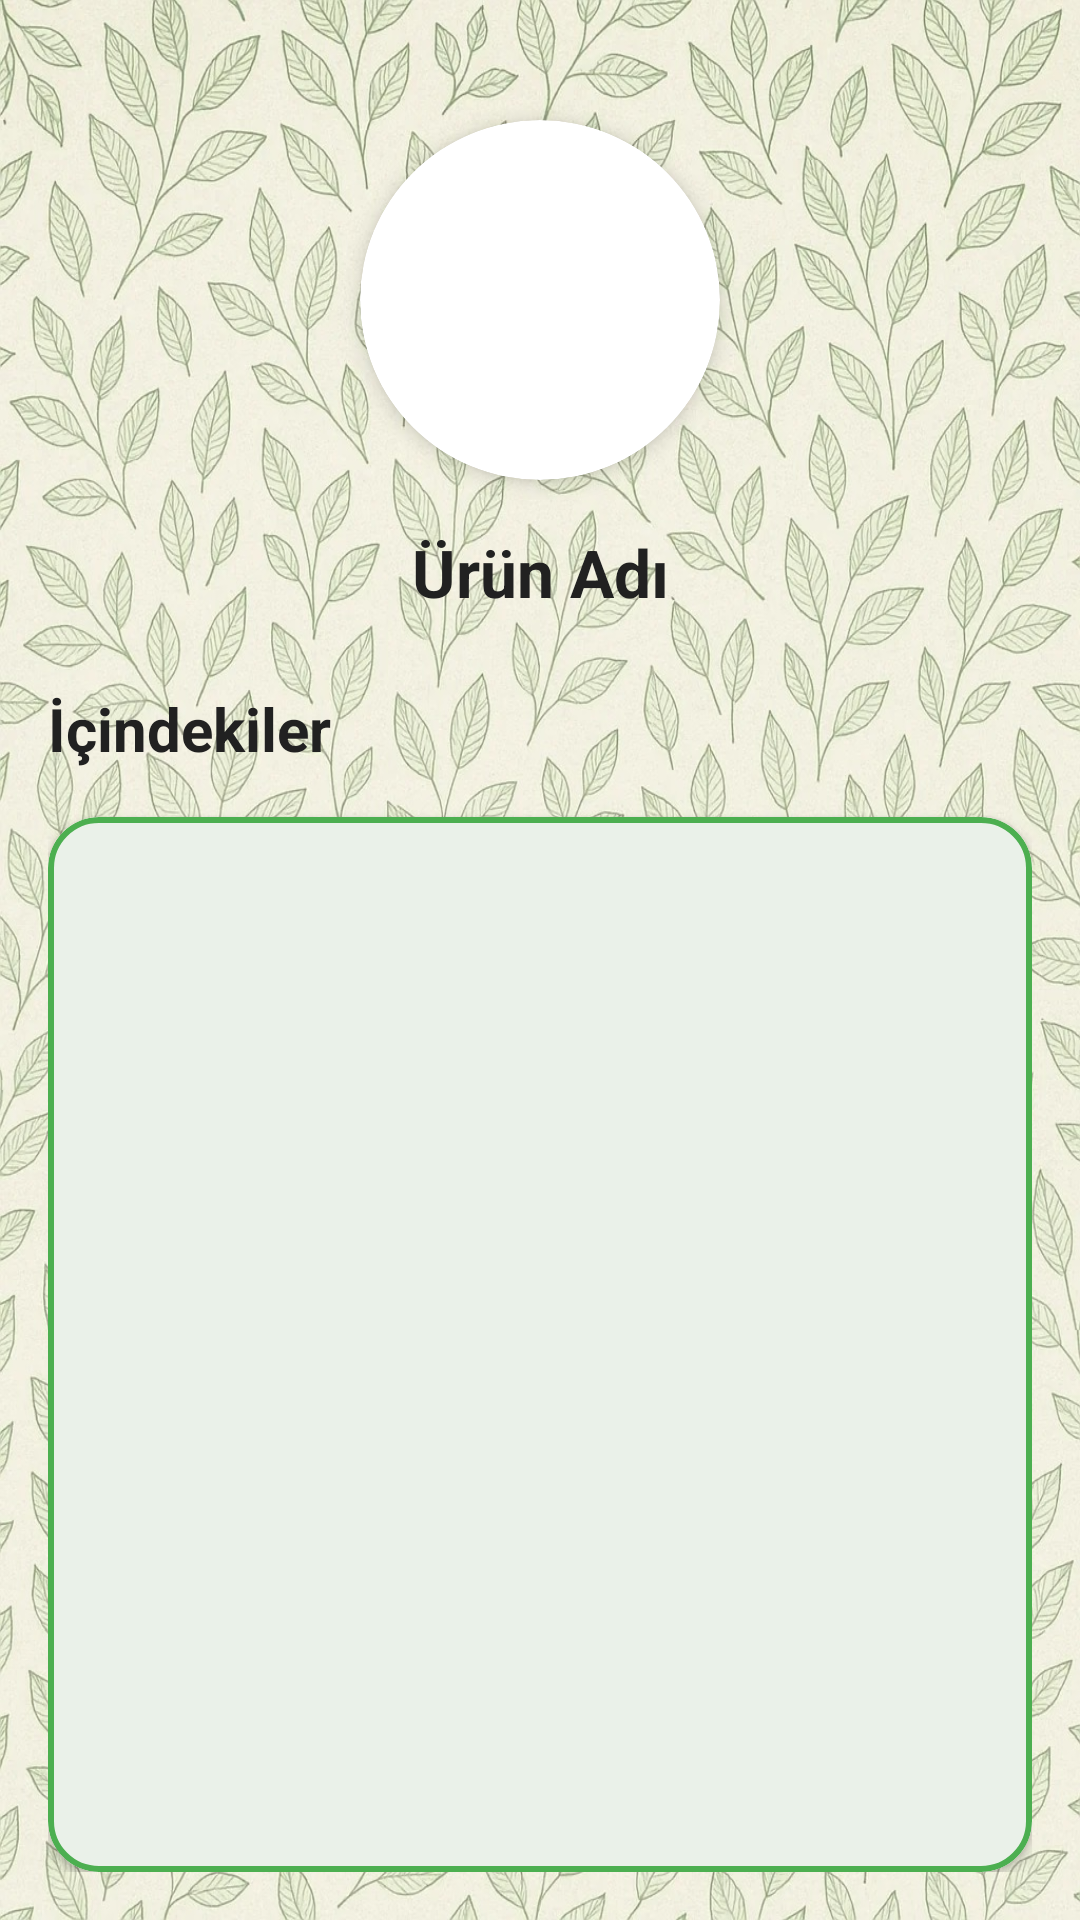

Here is an Android app screen rendered from its layout file. Give the layout XML and the strings, colors and styles it references.
<!-- AndroidManifest.xml: application theme Theme.Icimdekiler -->
<!-- res/layout/fragment_urun.xml -->
<?xml version="1.0" encoding="utf-8"?>
<androidx.constraintlayout.widget.ConstraintLayout
    xmlns:android="http://schemas.android.com/apk/res/android"
    xmlns:app="http://schemas.android.com/apk/res-auto"
    xmlns:tools="http://schemas.android.com/tools"
    android:layout_width="match_parent"
    android:layout_height="match_parent"
    android:background="@drawable/aydinlik_arka_plan"
    android:padding="16dp"
    tools:context=".view.urunFragment">

    
    <androidx.cardview.widget.CardView
        android:id="@+id/imageContainer"
        android:layout_width="120dp"
        android:layout_height="120dp"
        app:cardCornerRadius="60dp"
        app:cardElevation="4dp"
        app:cardBackgroundColor="@color/white"
        app:layout_constraintEnd_toEndOf="parent"
        app:layout_constraintStart_toStartOf="parent"
        app:layout_constraintTop_toTopOf="parent"
        android:layout_marginTop="24dp">

        <ImageView
            android:id="@+id/gorselSecImageView"
            android:layout_width="match_parent"
            android:layout_height="match_parent"
            android:scaleType="centerCrop"
            android:src="@drawable/insert_photo"
            android:adjustViewBounds="true"/>
    </androidx.cardview.widget.CardView>

    
    <TextView
        android:id="@+id/urunAdiText"
        android:layout_width="0dp"
        android:layout_height="wrap_content"
        android:layout_marginTop="16dp"
        android:gravity="center"
        android:text="@string/urunAdi"
        android:textColor="@color/text_black"
        android:textSize="22sp"
        android:textStyle="bold"
        app:layout_constraintEnd_toEndOf="@+id/imageContainer"
        app:layout_constraintStart_toStartOf="@+id/imageContainer"
        app:layout_constraintTop_toBottomOf="@+id/imageContainer" />

    
    <TextView
        android:id="@+id/textView10"
        android:layout_width="0dp"
        android:layout_height="wrap_content"
        android:layout_marginTop="24dp"
        android:paddingBottom="8dp"
        android:text="@string/icindekiler"
        android:textColor="@color/text_black"
        android:textSize="20sp"
        android:textStyle="bold"
        app:layout_constraintEnd_toEndOf="@+id/cardView"
        app:layout_constraintStart_toStartOf="@+id/cardView"
        app:layout_constraintTop_toBottomOf="@+id/urunAdiText" />

    
    <androidx.cardview.widget.CardView
        android:id="@+id/cardView"
        android:layout_width="0dp"
        android:layout_height="0dp"
        android:layout_marginTop="8dp"
        app:cardCornerRadius="17dp"
        app:cardElevation="2dp"
        app:layout_constraintBottom_toBottomOf="parent"
        app:layout_constraintEnd_toEndOf="parent"
        app:layout_constraintStart_toStartOf="parent"
        app:layout_constraintTop_toBottomOf="@+id/textView10">

        <ListView
            android:id="@+id/icindekilerListView"
            android:layout_width="match_parent"
            android:layout_height="match_parent"
            android:background="@drawable/rounded_edittext_green"
            android:divider="@color/black"
            android:dividerHeight="1dp"
            android:padding="8dp" />
    </androidx.cardview.widget.CardView>

</androidx.constraintlayout.widget.ConstraintLayout>
<!-- resources referenced by this layout -->
<resources>
  <color name="black">#FF000000</color>
  <color name="text_black">#212121</color>
  <color name="white">#FFFFFFFF</color>
  <!-- drawable aydinlik_arka_plan: jpg bitmap (drawable, 514092 bytes) -->
  <!-- drawable rounded_edittext_green (drawable) -->
  <?xml version="1.0" encoding="utf-8"?>
  <shape xmlns:android="http://schemas.android.com/apk/res/android">
      <solid android:color="#eaf1e9"/> 
      <corners android:radius="16dp"/> 
      <stroke android:color="#4CAF50" android:width="2dp"/> 
      <padding android:left="8dp" android:top="8dp" android:right="8dp" android:bottom="8dp"/>
  </shape>
  <string name="icindekiler">İçindekiler</string>
  <string name="urunAdi">Ürün Adı</string>
  <style name="Theme.Icimdekiler" parent="Base.Theme.Icimdekiler" />
  <style name="Base.Theme.Icimdekiler" parent="Theme.Material3.DayNight.NoActionBar">
          
          <item name="colorPrimary">@color/theme_primary</item>
          <item name="colorOnPrimary">@color/white</item>
          <item name="colorPrimaryContainer">@color/theme_primary</item>
          <item name="colorOnPrimaryContainer">@color/white</item>
  
          <item name="colorSecondary">@color/theme_secondary</item>
          <item name="colorOnSecondary">@color/white</item>
          <item name="colorSecondaryContainer">@color/theme_secondary</item>
          <item name="colorOnSecondaryContainer">@color/white</item>
  
          <item name="colorTertiary">@color/theme_primary</item>
          <item name="colorOnTertiary">@color/white</item>
          <item name="colorTertiaryContainer">@color/theme_primary</item>
          <item name="colorOnTertiaryContainer">@color/white</item>
  
          <item name="colorSurface">@color/theme_surface</item>
          <item name="colorOnSurface">@color/theme_text</item>
          <item name="android:windowBackground">@color/theme_bg</item>
          <item name="android:textColorPrimary">@color/theme_text</item>
  
          <item name="android:windowDrawsSystemBarBackgrounds">true</item>
          <item name="android:statusBarColor">@android:color/transparent</item>
          <item name="android:navigationBarColor">@android:color/transparent</item>
          <item name="android:windowTranslucentNavigation">true</item>
          <item name="android:fitsSystemWindows">false</item>
          <item name="bottomSheetDialogTheme">@style/Theme.Icimdekiler.BottomSheetDialog</item>
      </style>
  <color name="theme_primary">#388E3C</color>
  <color name="theme_secondary">#81C784</color>
  <color name="theme_surface">#FFFFFF</color>
  <color name="theme_text">#212121</color>
  <color name="theme_bg">#F5F5F5</color>
  <style name="Theme.Icimdekiler.BottomSheetDialog" parent="Theme.Material3.DayNight.BottomSheetDialog">
          <item name="bottomSheetStyle">@style/Widget.Icimdekiler.BottomSheet</item>
      </style>
  <style name="Widget.Icimdekiler.BottomSheet" parent="Widget.Material3.BottomSheet">
          <item name="backgroundTint">?attr/colorSurface</item>
          <item name="shapeAppearance">@style/ShapeAppearance.Icimdekiler.LargeComponent</item>
      </style>
  <style name="ShapeAppearance.Icimdekiler.LargeComponent" parent="ShapeAppearance.Material3.LargeComponent">
          <item name="cornerFamily">rounded</item>
          <item name="cornerSize">24dp</item>
      </style>
</resources>
